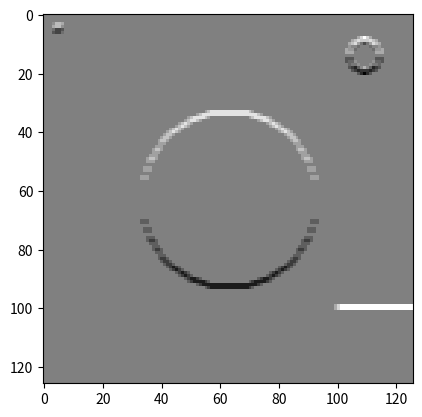

Recreate this plot in Python.
import numpy as np
from matplotlib import pyplot as plt
from scipy.signal import convolve

# tworzymy tablice o wymiarach 128x128x3 (3 kanaly to RGB)
# uzupelnioną zerami = kolor czarny
data = np.zeros((128, 128, 3), dtype=np.uint8)


# chcemy zeby obrazek byl czarnobialy,
# wiec wszystkie trzy kanaly rgb uzupelniamy tymi samymi liczbami
# napiszmy do tego funkcje
def draw(img, x, y, color):
    img[x, y] = [color, color, color]


# zamalowanie 4 pikseli w lewym górnym rogu
draw(data, 5, 5, 100)
draw(data, 6, 6, 100)
draw(data, 5, 6, 255)
draw(data, 6, 5, 255)


# rysowanie kilku figur na obrazku
for i in range(128):
    for j in range(128):
        if (i-64)**2 + (j-64)**2 < 900:
            draw(data, i, j, 200)
        elif i > 100 and j > 100:
            draw(data, i, j, 255)
        elif (i-15)**2 + (j-110)**2 < 25:
            draw(data, i, j, 150)
        elif (i-15)**2 + (j-110)**2 == 25 or (i-15)**2 + (j-110)**2 == 26:
            draw(data, i, j, 255)

filter_horizontal = np.array([[1, 0, -1],
                             [1, 0, -1],
                             [1, 0, -1]]) 

filter_vertical = np.array([[1, 1, 1],
                            [0, 0, 0],
                            [-1,-1,-1]])

filter_oblique = np.array([[0, 1, 2],
                          [-1, 0, 1],
                          [-2,-1, 0]])

def con(arr, kernel):
    result = np.zeros((126, 126), dtype=np.float32)
    for i in range(3):
        result += convolve(arr[:,:,i], kernel, mode='valid')
    return result


# konwersja macierzy na obrazek i wyświetlenie
plt.imshow(con(data, filter_vertical), interpolation='nearest', cmap='gray')
plt.show()
